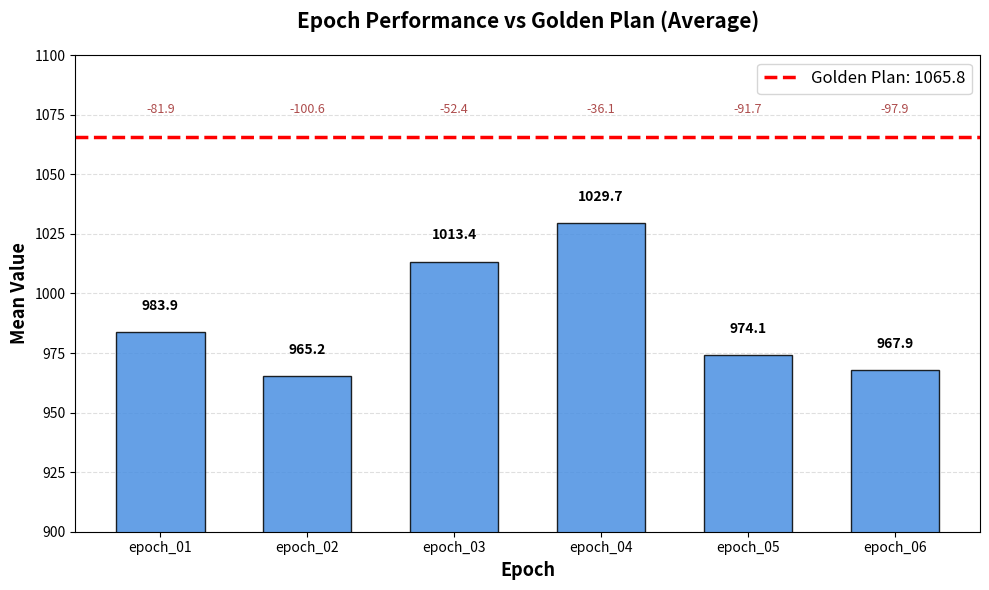

Recreate this plot in Python.
import matplotlib.pyplot as plt
import numpy as np

# 数据准备
epochs = ['epoch_01', 'epoch_02', 'epoch_03', 'epoch_04', 'epoch_05', 'epoch_06']
mean_values = [983.9, 965.2, 1013.4, 1029.7, 974.1, 967.9]
golden_value = 1065.8

# 创建图表
fig, ax = plt.subplots(figsize=(10, 6))

# 绘制柱状图
bars = ax.bar(epochs, mean_values, color='#4A90E2', edgecolor='black', alpha=0.85, width=0.6)

# 添加 Golden 水平参考线
ax.axhline(y=golden_value, color='red', linestyle='--', linewidth=2.5, label=f'Golden Plan: {golden_value:.1f}')

# 在柱子顶部标注数值
for bar, val in zip(bars, mean_values):
    height = bar.get_height()
    ax.text(bar.get_x() + bar.get_width()/2., height + 8,
            f'{val:.1f}', ha='center', va='bottom', fontsize=10, fontweight='bold')

# 图表美化
ax.set_xlabel('Epoch', fontsize=13, fontweight='bold')
ax.set_ylabel('Mean Value', fontsize=13, fontweight='bold')
ax.set_title('Epoch Performance vs Golden Plan (Average)', fontsize=15, fontweight='bold', pad=20)
ax.set_ylim(900, 1100)
ax.grid(axis='y', linestyle='--', alpha=0.4)
ax.legend(fontsize=12, loc='upper right')
ax.set_axisbelow(True)  # 网格线置于底层

# 添加与 Golden 的差距标注
for i, (epoch, val) in enumerate(zip(epochs, mean_values)):
    gap = golden_value - val
    ax.text(i, golden_value + 10, f'-{gap:.1f}', ha='center', fontsize=9, color='darkred', alpha=0.7)

# 优化布局并保存
plt.tight_layout()
plt.savefig('./epoch_vs_golden.png', dpi=300, bbox_inches='tight')
print("✅ 图表已保存为 'epoch_vs_golden.png'")
plt.show()
